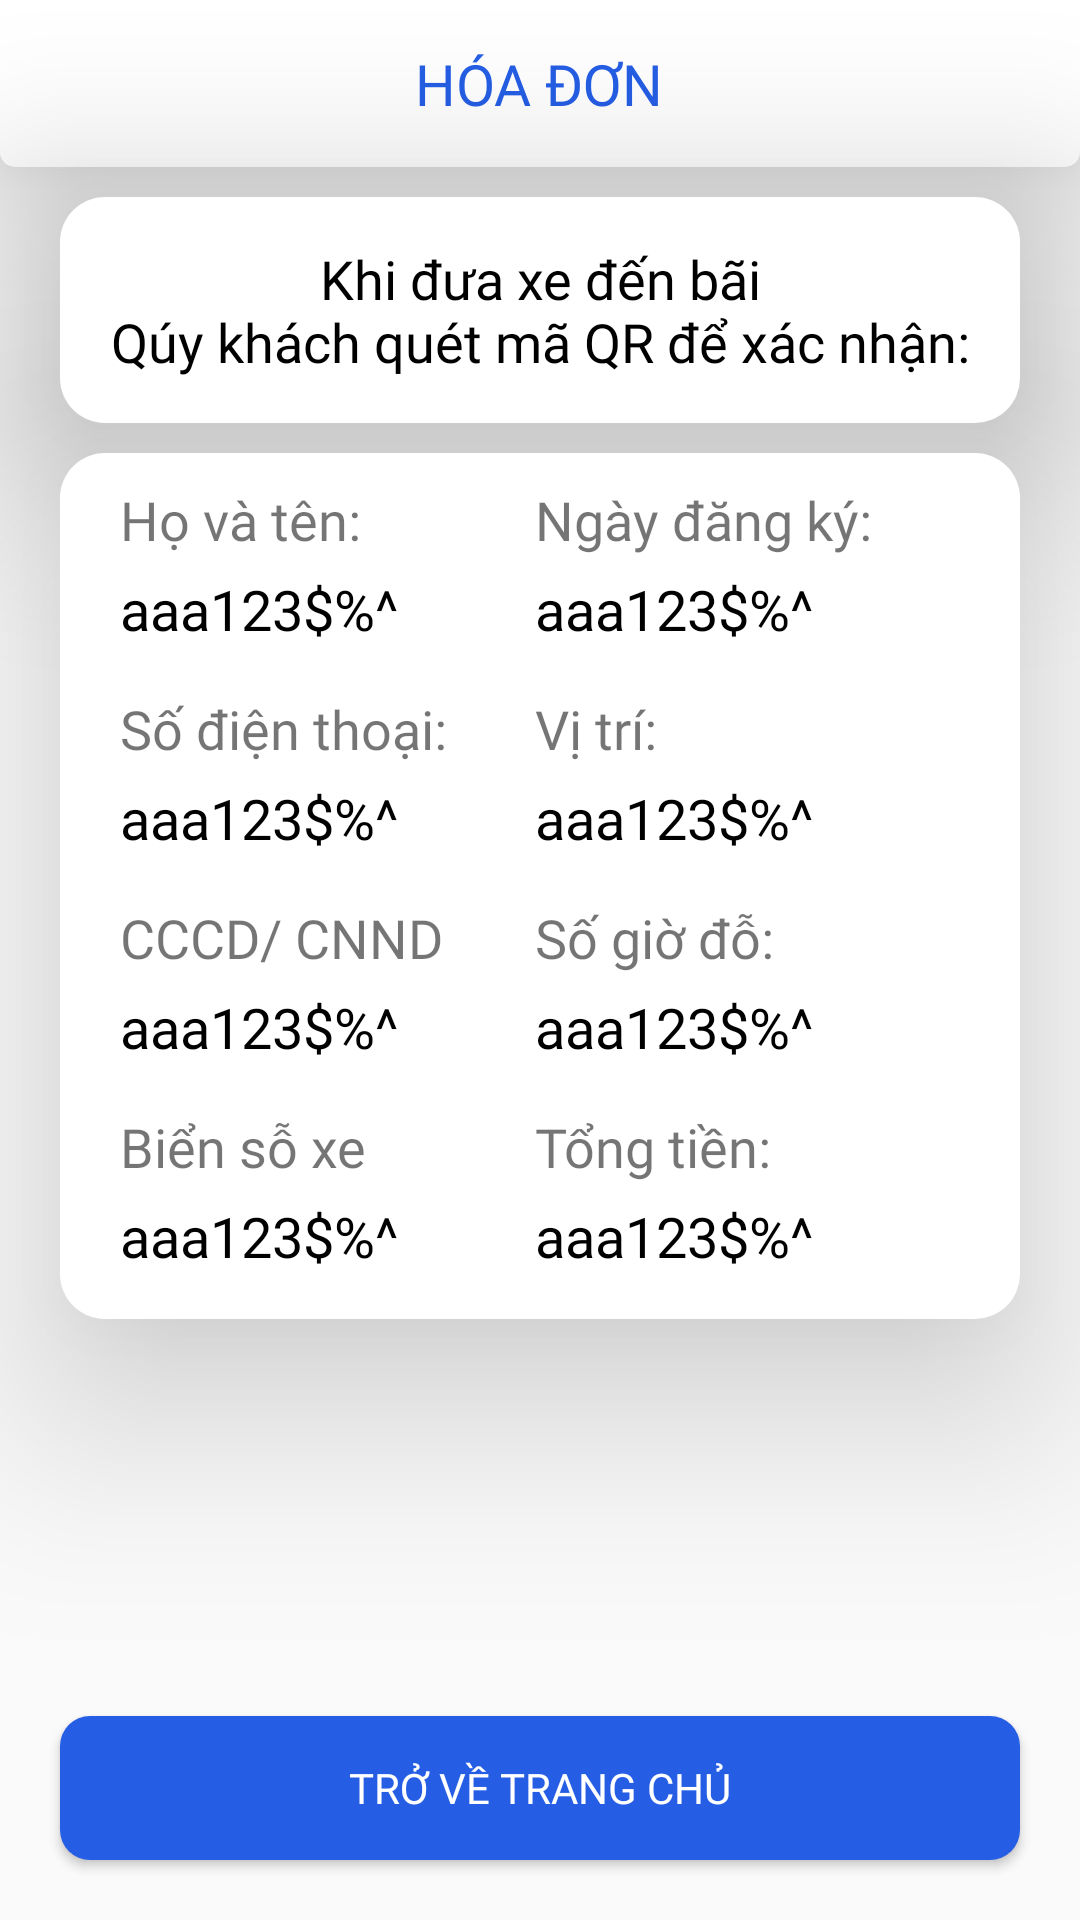

Android layout source for this screen:
<!-- AndroidManifest.xml: application theme DefaultTheme -->
<!-- res/layout/activity_invoice.xml -->
<?xml version="1.0" encoding="utf-8"?>
<RelativeLayout xmlns:android="http://schemas.android.com/apk/res/android"
    xmlns:app="http://schemas.android.com/apk/res-auto"
    xmlns:tools="http://schemas.android.com/tools"
    android:layout_width="match_parent"
    android:layout_height="match_parent"
    tools:context=".feature.invoice.InvoiceActivity">

    <RelativeLayout
        android:id="@+id/layout_top"
        android:layout_width="match_parent"
        android:layout_height="wrap_content"
        android:background="@drawable/bg_passer_header"
        android:elevation="20dp"
        android:paddingHorizontal="10dp"
        android:paddingVertical="15dp">

        <TextView
            android:layout_width="wrap_content"
            android:layout_height="wrap_content"
            android:layout_centerInParent="true"
            android:fontFamily="@font/roboto_bold"
            android:text="HÓA ĐƠN"
            android:textColor="@color/mainColor"
            android:textSize="19sp" />

        <ImageButton
            android:id="@+id/screenShotButton"
            android:layout_width="wrap_content"
            android:layout_height="wrap_content"
            android:layout_alignParentEnd="true"
            android:background="@color/white"
            android:padding="5dp"
            android:src="@drawable/ic_camera"
            app:tint="@color/supportBlue" />
    </RelativeLayout>

    <LinearLayout
        android:id="@+id/layout_qr"
        android:layout_width="match_parent"
        android:layout_height="wrap_content"
        android:layout_below="@+id/layout_top"
        android:layout_marginHorizontal="20dp"
        android:layout_marginVertical="10dp"
        android:background="@drawable/bg_passer_body"
        android:elevation="40dp"
        android:gravity="center"
        android:orientation="vertical"
        android:paddingVertical="15dp">

        <TextView
            android:layout_width="match_parent"
            android:layout_height="wrap_content"
            android:fontFamily="@font/roboto_bold"
            android:text="@string/attention"
            android:textAlignment="center"
            android:textColor="@color/black"
            android:textSize="18sp" />


    </LinearLayout>

    <LinearLayout
        android:id="@+id/layout_information"
        android:layout_width="match_parent"
        android:layout_height="wrap_content"
        android:layout_below="@+id/layout_qr"
        android:layout_marginHorizontal="20dp"
        android:background="@drawable/bg_passer_body"
        android:elevation="40dp"
        android:orientation="horizontal"
        android:paddingHorizontal="20dp"
        android:paddingVertical="10dp"
        android:weightSum="2">

        <LinearLayout
            android:layout_width="wrap_content"
            android:layout_height="wrap_content"
            android:layout_weight="1"
            android:orientation="vertical">

            <TextView
                android:layout_width="wrap_content"
                android:layout_height="wrap_content"
                android:fontFamily="@font/roboto_regular"
                android:text="Họ và tên:"
                android:textSize="18sp" />

            <TextView
                android:id="@+id/tv_name"
                android:layout_width="wrap_content"
                android:layout_height="wrap_content"
                android:layout_marginVertical="5dp"
                android:fontFamily="@font/roboto_bold"
                android:text="@string/testView"
                android:textColor="@color/black"
                android:textSize="18.5sp" />

            <TextView
                android:layout_width="wrap_content"
                android:layout_height="wrap_content"
                android:layout_marginTop="10dp"
                android:fontFamily="@font/roboto_regular"
                android:text="Số điện thoại:"
                android:textSize="18sp" />

            <TextView
                android:id="@+id/tv_phone"
                android:layout_width="wrap_content"
                android:layout_height="wrap_content"
                android:layout_marginVertical="5dp"
                android:fontFamily="@font/roboto_bold"
                android:text="@string/testView"
                android:textColor="@color/black"
                android:textSize="18.5sp" />

            <TextView
                android:layout_width="wrap_content"
                android:layout_height="wrap_content"
                android:layout_marginTop="10dp"
                android:fontFamily="@font/roboto_regular"
                android:text="CCCD/ CNND"
                android:textSize="18sp" />

            <TextView
                android:id="@+id/tv_id"
                android:layout_width="wrap_content"
                android:layout_height="wrap_content"
                android:layout_marginVertical="5dp"
                android:fontFamily="@font/roboto_bold"
                android:text="@string/testView"
                android:textColor="@color/black"
                android:textSize="18.5sp" />

            <TextView
                android:layout_width="wrap_content"
                android:layout_height="wrap_content"
                android:layout_marginTop="10dp"
                android:fontFamily="@font/roboto_regular"
                android:text="Biển sỗ xe"
                android:textSize="18sp" />

            <TextView
                android:id="@+id/tv_licensePlate"
                android:layout_width="wrap_content"
                android:layout_height="wrap_content"
                android:layout_marginVertical="5dp"
                android:fontFamily="@font/roboto_bold"
                android:text="@string/testView"
                android:textColor="@color/black"
                android:textSize="18.5sp" />
        </LinearLayout>

        <LinearLayout
            android:layout_width="wrap_content"
            android:layout_height="wrap_content"
            android:layout_weight="1"
            android:orientation="vertical">

            <TextView
                android:layout_width="wrap_content"
                android:layout_height="wrap_content"
                android:fontFamily="@font/roboto_regular"
                android:text="Ngày đăng ký:"
                android:textSize="18sp" />

            <TextView
                android:id="@+id/tv_regiserDay"
                android:layout_width="wrap_content"
                android:layout_height="wrap_content"
                android:layout_marginVertical="5dp"
                android:fontFamily="@font/roboto_bold"
                android:text="@string/testView"
                android:textColor="@color/black"
                android:textSize="18.5sp" />

            <TextView
                android:layout_width="wrap_content"
                android:layout_height="wrap_content"
                android:layout_marginTop="10dp"
                android:fontFamily="@font/roboto_regular"
                android:text="Vị trí:"
                android:textSize="18sp" />

            <TextView
                android:id="@+id/positionTextView"
                android:layout_width="wrap_content"
                android:layout_height="wrap_content"
                android:layout_marginVertical="5dp"
                android:fontFamily="@font/roboto_bold"
                android:text="@string/testView"
                android:textColor="@color/black"
                android:textSize="18.5sp" />

            <TextView
                android:layout_width="wrap_content"
                android:layout_height="wrap_content"
                android:layout_marginTop="10dp"
                android:fontFamily="@font/roboto_regular"
                android:text="Số giờ đỗ:"
                android:textSize="18sp" />

            <TextView
                android:id="@+id/tv_hourParking"
                android:layout_width="wrap_content"
                android:layout_height="wrap_content"
                android:layout_marginVertical="5dp"
                android:fontFamily="@font/roboto_bold"
                android:text="@string/testView"
                android:textColor="@color/black"
                android:textSize="18.5sp" />

            <TextView
                android:layout_width="wrap_content"
                android:layout_height="wrap_content"
                android:layout_marginTop="10dp"
                android:fontFamily="@font/roboto_regular"
                android:text="Tổng tiền:"
                android:textSize="18sp" />

            <TextView
                android:id="@+id/tv_totalBill"
                android:layout_width="wrap_content"
                android:layout_height="wrap_content"
                android:layout_marginVertical="5dp"
                android:fontFamily="@font/roboto_bold"
                android:text="@string/testView"
                android:textColor="@color/black"
                android:textSize="18.5sp" />
        </LinearLayout>
    </LinearLayout>


    <ImageView
        android:id="@+id/qrCodeImage"
        android:layout_width="match_parent"
        android:layout_height="wrap_content"
        android:layout_above="@id/btn_backHome"
        android:layout_below="@id/layout_information"
        android:layout_centerHorizontal="true"
        android:layout_marginStart="15dp"
        android:layout_marginTop="15dp"
        android:layout_marginEnd="15dp"
        android:layout_marginBottom="15dp" />

    <Button
        android:id="@+id/btn_backHome"
        android:layout_width="match_parent"
        android:layout_height="wrap_content"
        android:layout_alignParentBottom="true"
        android:layout_marginStart="20dp"
        android:layout_marginEnd="20dp"
        android:layout_marginBottom="20dp"
        android:background="@drawable/bg_passer_body_btn"
        android:fontFamily="@font/roboto_bold"
        android:text="Trở về trang chủ"
        android:textColor="@color/white" />
</RelativeLayout>
<!-- resources referenced by this layout -->
<resources>
  <color name="black">#FF000000</color>
  <color name="mainColor">#255EE5</color>
  <color name="supportBlue">#4C58A3</color>
  <color name="white">#FFFFFFFF</color>
  <!-- drawable bg_passer_body (drawable) -->
  <?xml version="1.0" encoding="utf-8"?>
  <selector xmlns:android="http://schemas.android.com/apk/res/android">
      <item>
          <shape
              android:shape="rectangle">
              <solid
                  android:color="@color/white" />
              <corners
                  android:radius="15dp"/>
  
  
          </shape>
      </item>
  </selector>
  <!-- drawable bg_passer_body_btn (drawable) -->
  <?xml version="1.0" encoding="utf-8"?>
  <selector xmlns:android="http://schemas.android.com/apk/res/android">
      <item>
          <shape
              android:shape="rectangle">
              <solid
                  android:color="@color/mainColor"/>
              <corners
                  android:radius="10dp"/>
          </shape>
      </item>
  </selector>
  <!-- drawable bg_passer_header (drawable) -->
  <?xml version="1.0" encoding="utf-8"?>
  <selector xmlns:android="http://schemas.android.com/apk/res/android">
      <item>
          <shape
              android:shape="rectangle">
              <corners
                  android:bottomLeftRadius="5dp"
                  android:bottomRightRadius="5dp"/>
                  <solid
                      android:color="@color/white"/>
          </shape>
      </item>
  </selector>
  <string name="attention">Khi đưa xe đến bãi\nQúy khách quét mã QR để xác nhận:</string>
  <string name="testView">aaa123$%^</string>
  <style name="DefaultTheme" parent="Theme.AppCompat.DayNight.NoActionBar">
  
          <item name="android:statusBarColor">@color/white</item>
          <item name="android:windowLightStatusBar">true</item>
  
          <item name="android:navigationBarColor">@color/white</item>
          <item name="android:windowLightNavigationBar" tools:targetApi="o_mr1">true</item>
          <item name="colorSecondaryVariant">@color/mainColor</item>
  
      </style>
</resources>
